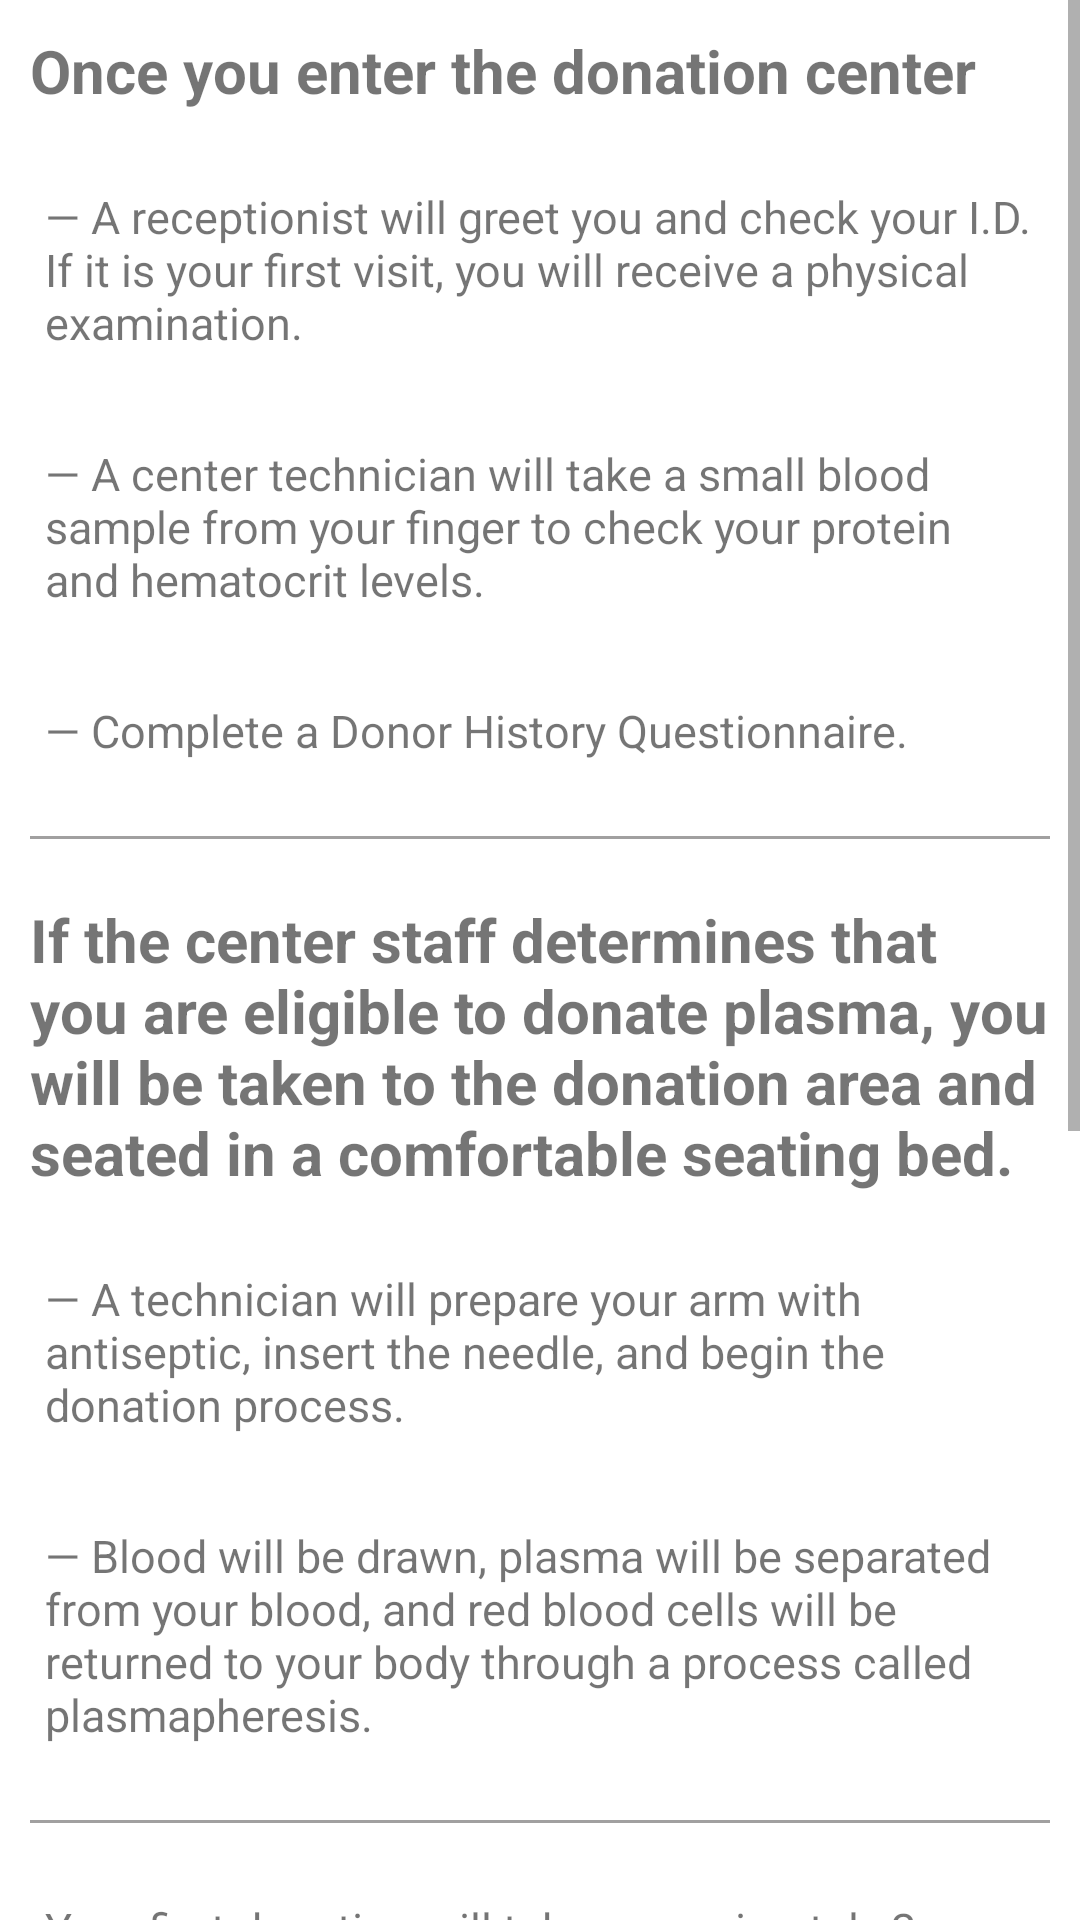

Reconstruct the res/layout file that produces this screen, plus the resources it refers to.
<!-- AndroidManifest.xml: application theme Theme.Plasma -->
<!-- res/layout/fragment_how_page.xml -->
<?xml version="1.0" encoding="utf-8"?>
<RelativeLayout
    xmlns:android="http://schemas.android.com/apk/res/android"
    xmlns:tools="http://schemas.android.com/tools"
    android:layout_width="match_parent"
    android:layout_height="match_parent"
    tools:context=".Fragments.ActWithHomeFrags.HowPageFrag"
    android:background="@color/white">

    <ScrollView
        android:layout_width="match_parent"
        android:layout_height="wrap_content"
        >
        <RelativeLayout
            android:layout_width="match_parent"
            android:layout_height="wrap_content"
            >
            <TextView
                style="@style/textViewIngancer"
                android:text="Once you enter the donation center"
                android:layout_margin="10dp"
                android:id="@+id/onceEnterDonation"
                android:textStyle="bold"/>

            <TextView
                style="@style/textViewIngancer"
                android:text="— A receptionist will greet you and check your I.D. If it is your first visit, you will receive a physical examination."
                android:id="@+id/onceEnterFirst"
                android:layout_margin="15dp"
                android:layout_below="@id/onceEnterDonation"
                android:textSize="15sp"
                />

            <TextView
                style="@style/textViewIngancer"
                android:text="— A center technician will take a small blood sample from your finger to check your protein and hematocrit levels."
                android:id="@+id/onceEnterSeco"
                android:layout_margin="15dp"
                android:layout_below="@id/onceEnterFirst"
                android:textSize="15sp"
                />

            <TextView
                style="@style/textViewIngancer"
                android:text="— Complete a Donor History Questionnaire."
                android:id="@+id/onceEnterThree"
                android:layout_margin="15dp"
                android:layout_below="@id/onceEnterSeco"
                android:textSize="15sp"
                />
            <View
                android:layout_width="match_parent"
                android:layout_height="1dp"
                android:background="#A1A0A0"
                android:layout_margin="10dp"
                android:layout_below="@id/onceEnterThree"
                android:id="@+id/partitionOne"
                />
            


            <TextView
                android:id="@+id/fitToDonate"
                style="@style/textViewIngancer"
                android:layout_below="@id/partitionOne"
                android:layout_marginStart="10dp"
                android:layout_marginTop="10dp"
                android:layout_marginEnd="10dp"
                android:layout_marginBottom="10dp"
                android:text="If the center staff determines that you are eligible to donate plasma, you will be taken to the donation area and seated in a comfortable seating bed."
                android:textStyle="bold" />

            <TextView
                style="@style/textViewIngancer"
                android:text="— A technician will prepare your arm with antiseptic, insert the needle, and begin the donation process."
                android:id="@+id/FitFirst"
                android:layout_margin="15dp"
                android:layout_below="@id/fitToDonate"
                android:textSize="15sp"
                />

            <TextView
                style="@style/textViewIngancer"
                android:text="— Blood will be drawn, plasma will be separated from your blood, and red blood cells will be returned to your body through a process called plasmapheresis."
                android:id="@+id/FitSeco"
                android:layout_margin="15dp"
                android:layout_below="@id/FitFirst"
                android:textSize="15sp"
                />
            <View
                android:layout_width="match_parent"
                android:layout_height="1dp"
                android:background="#A1A0A0"
                android:layout_margin="10dp"
                android:layout_below="@id/FitSeco"
                android:id="@+id/partitionTwo"
                />

            

            <TextView
                android:id="@+id/Description"
                style="@style/textViewIngancer"
                android:layout_below="@id/partitionTwo"
                android:layout_marginStart="15dp"
                android:layout_marginTop="15dp"
                android:layout_marginEnd="15dp"
                android:layout_marginBottom="15dp"
                android:text="Your first donation will take approximately 2 hours. Return visits on average take about 90 minutes. When you are finished, you will check out and receive compensation to thank you for your time. The amount of compensation is determined by each plasma collection facility. A staff member at the plasma center will be available to answer any questions you may have."
                android:textSize="15sp" />
            <View
                android:layout_width="match_parent"
                android:layout_height="1dp"
                android:background="#A1A0A0"
                android:layout_margin="10dp"
                android:layout_below="@id/Description"
                android:id="@+id/partitionThree"
                />
            <TextView
                android:id="@+id/lastHeading"
                style="@style/textViewIngancer"
                android:layout_below="@id/partitionThree"
                android:layout_marginStart="10dp"
                android:layout_marginTop="10dp"
                android:layout_marginEnd="10dp"
                android:layout_marginBottom="10dp"
                android:text="Your Personal Health and Safety"
                android:textStyle="bold" />

            <TextView
                style="@style/textViewIngancer"
                android:text="Your safety and health are of utmost importance. All equipment and materials are sterile and for one-time use only. Center staff receives ongoing training to provide a safe and pleasant experience. Plasma donation is strictly regulated by government authorities. In addition, companies adhere to voluntary standards through International Quality Plasma Program certification. Centers are inspected and certified by independent auditors and adhere to regulatory reporting requirements."
                android:id="@+id/Description2"
                android:layout_margin="15dp"
                android:layout_below="@id/lastHeading"
                android:textSize="15sp"
                />

        </RelativeLayout>
    </ScrollView>

</RelativeLayout>
<!-- resources referenced by this layout -->
<resources>
  <style name="textViewIngancer">
          <item name="android:layout_height">wrap_content</item>
          <item name="android:layout_width">wrap_content</item>
          <item name="android:textSize">20sp</item>
      </style>
  <style name="Theme.Plasma" parent="Theme.MaterialComponents.DayNight.NoActionBar">
          
          <item name="colorPrimary">#68CEFB</item>
          <item name="colorPrimaryVariant">#535353</item>
          <item name="colorOnPrimary">@color/white</item>
          
          <item name="colorSecondary">@color/teal_200</item>
          <item name="colorSecondaryVariant">@color/teal_700</item>
          <item name="colorOnSecondary">#FFFFFF</item>
          
          <item name="android:statusBarColor" tools:targetApi="l">?attr/colorPrimaryVariant</item>
          
      </style>
  <!-- not gathered from this repository: default colours our renderer supplied (Android Studio template values) -->
  <color name="teal_200">#FF03DAC5</color>
  <color name="teal_700">#FF018786</color>
  <color name="white">#FFFFFFFF</color>
</resources>
